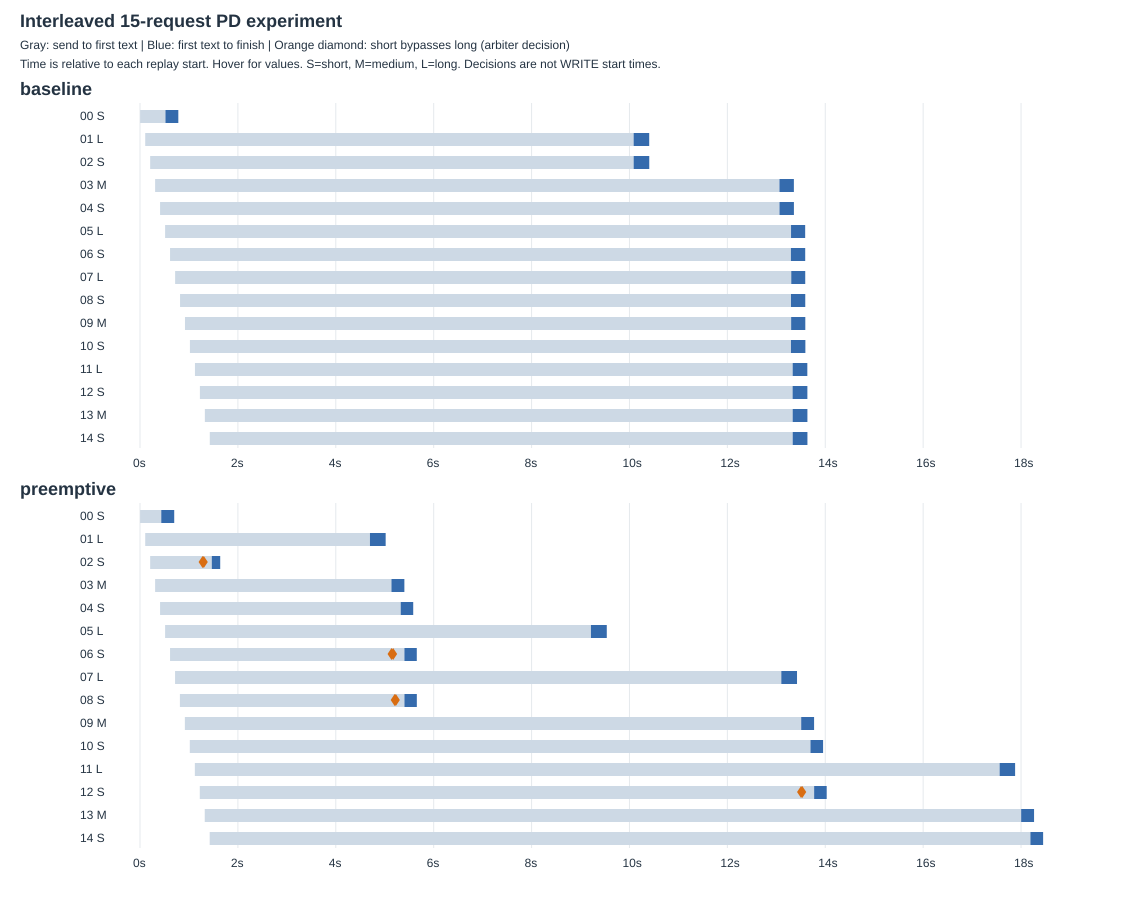

Data behind this chart, as committed beside it:
mode, request_id, category, request_started_monotonic_s, prefill_first_submit_monotonic_s, d_kv_receive_complete_monotonic_s, d_first_model_submit_monotonic_s, first_token_monotonic_s, request_finished_monotonic_s
baseline, interleaved15-00-short, short, 2.078, 21.39, , 469.2, 519.9, 782.9
baseline, interleaved15-01-long, long, 106.6, 127.7, , 10008, 10085, 10403
baseline, interleaved15-02-short, short, 207.7, 769.9, , 10008, 10085, 10404
baseline, interleaved15-03-medium, medium, 308.9, 769.9, , 13014, 13064, 13359
baseline, interleaved15-04-short, short, 410.1, 1006, , 13014, 13065, 13359
baseline, interleaved15-05-long, long, 513, 1006, , 13178, 13301, 13590
baseline, interleaved15-06-short, short, 613.9, 2085, , 13178, 13298, 13590
baseline, interleaved15-07-long, long, 717.7, 2085, , 13178, 13305, 13591
baseline, interleaved15-08-short, short, 818.3, 3196, , 13179, 13300, 13591
baseline, interleaved15-09-medium, medium, 918.9, 3196, , 13179, 13303, 13592
baseline, interleaved15-10-short, short, 1020, 3196, , 13179, 13299, 13594
baseline, interleaved15-11-long, long, 1123, 3440, , 13218, 13334, 13634
baseline, interleaved15-12-short, short, 1224, 4283, , 13218, 13333, 13635
baseline, interleaved15-13-medium, medium, 1325, 9992, , 13218, 13334, 13635
baseline, interleaved15-14-short, short, 1426, 9992, , 13218, 13335, 13636
preemptive, interleaved15-00-short, short, 1.845, 21.51, 378.9, 382.8, 434.3, 698.9
preemptive, interleaved15-01-long, long, 106.6, 127.5, 4620, 4624, 4698, 5019
preemptive, interleaved15-02-short, short, 207.7, 1012, 1332, 1336, 1467, 1639
preemptive, interleaved15-03-medium, medium, 308.8, 1012, 5086, 5089, 5137, 5401
preemptive, interleaved15-04-short, short, 410, 1262, 5175, 5247, 5326, 5582
preemptive, interleaved15-05-long, long, 512.8, 1262, 9134, 9138, 9213, 9536
preemptive, interleaved15-06-short, short, 613.9, 2367, 5259, 5324, 5402, 5655
preemptive, interleaved15-07-long, long, 716.3, 2367, 13024, 13028, 13102, 13423
preemptive, interleaved15-08-short, short, 815.3, 3516, 5259, 5324, 5402, 5656
preemptive, interleaved15-09-medium, medium, 916.5, 3516, 13457, 13461, 13508, 13772
preemptive, interleaved15-10-short, short, 1017, 3516, 13546, 13618, 13698, 13956
preemptive, interleaved15-11-long, long, 1120, 3745, 17480, 17484, 17562, 17879
preemptive, interleaved15-12-short, short, 1221, 4623, 13624, 13695, 13773, 14029
preemptive, interleaved15-13-medium, medium, 1323, 4879, 17951, 17955, 18002, 18266
preemptive, interleaved15-14-short, short, 1424, 4879, 18040, 18113, 18191, 18451
